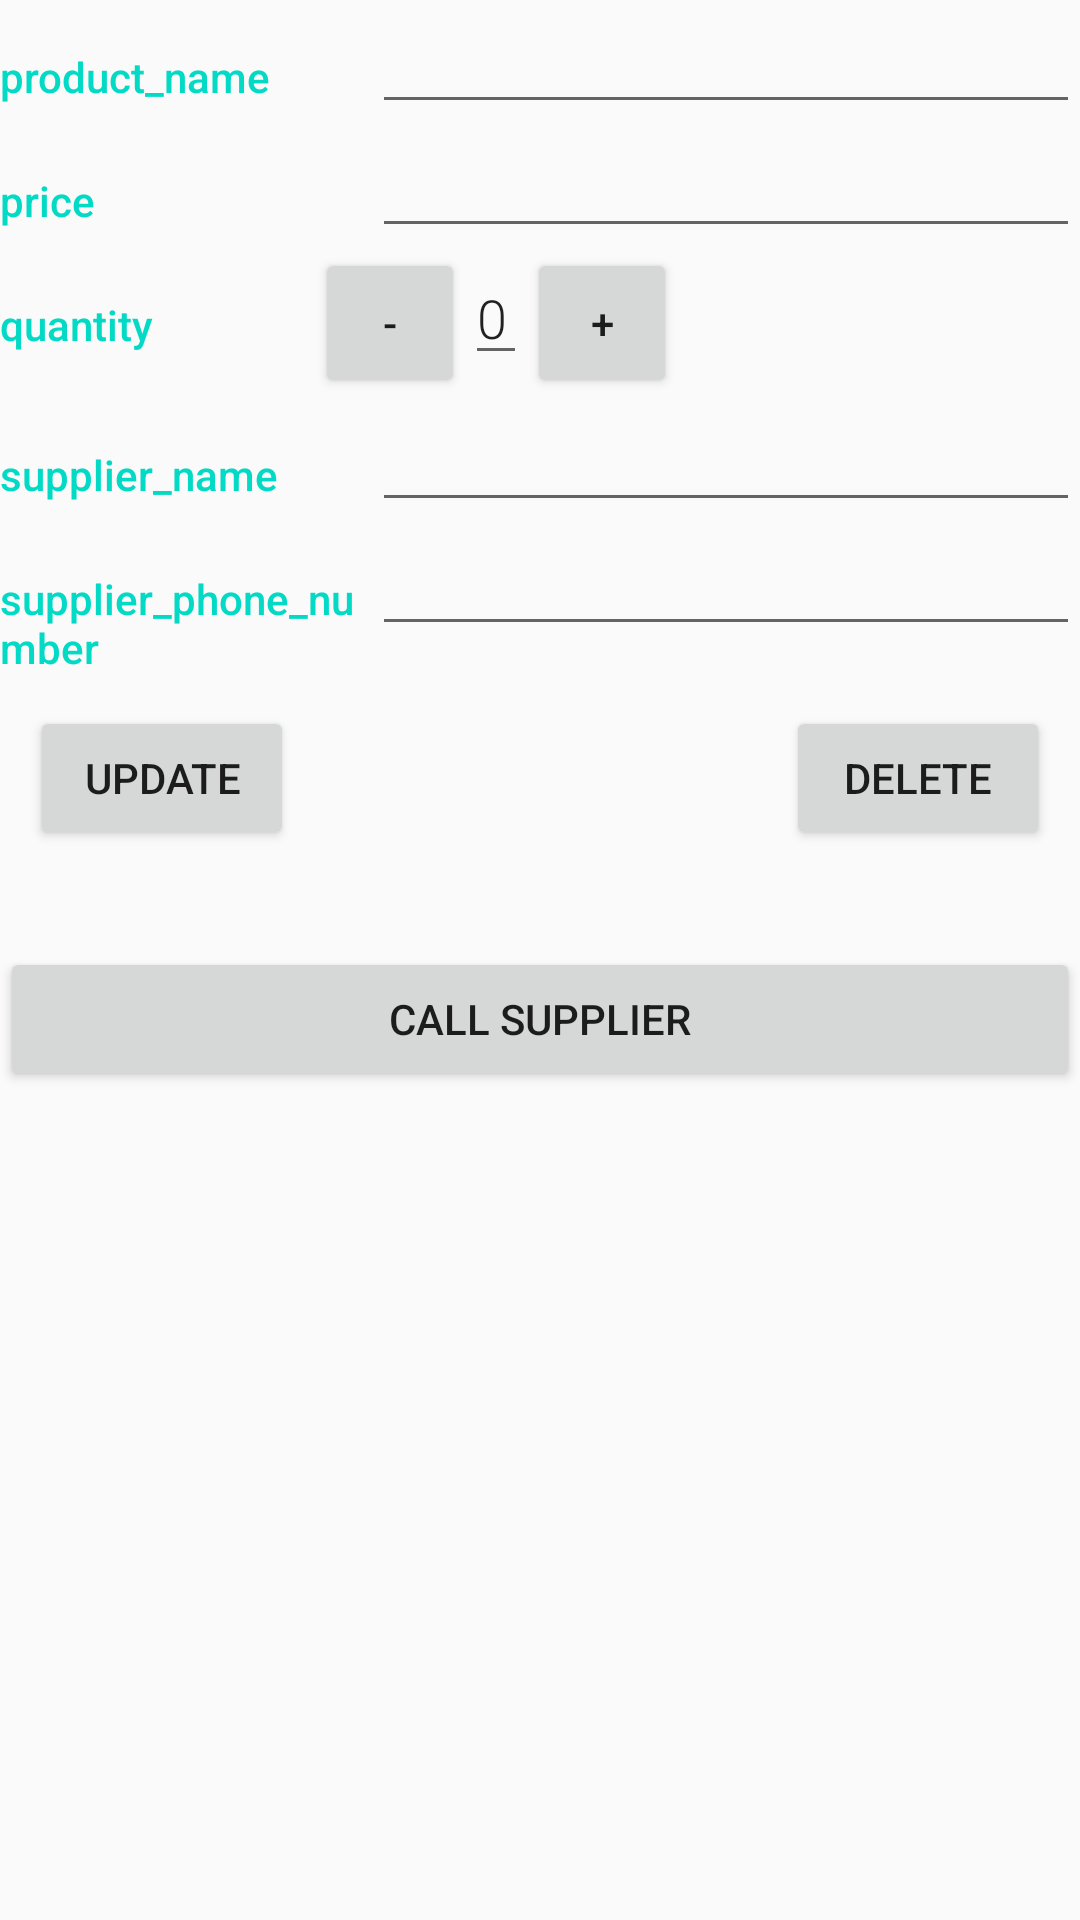

Produce the Android XML layout that renders to this screen, including the resource entries it uses.
<!-- AndroidManifest.xml: application theme AppTheme -->
<!-- res/layout/activity_update.xml -->
<?xml version="1.0" encoding="utf-8"?>
<LinearLayout xmlns:android="http://schemas.android.com/apk/res/android"
    xmlns:app="http://schemas.android.com/apk/res-auto"
    xmlns:tools="http://schemas.android.com/tools"
    android:layout_width="match_parent"
    android:layout_height="match_parent"
    android:orientation="vertical"
    tools:context=".UpdateActivity">

    
    <LinearLayout
        android:layout_width="match_parent"
        android:layout_height="wrap_content"
        android:orientation="horizontal">

        
        <TextView
            android:text="product_name"
            style="@style/CategoryStyle" />

        
        <LinearLayout
            android:layout_height="wrap_content"
            android:layout_width="0dp"
            android:layout_weight="2"
            android:paddingLeft="4dp"
            android:orientation="vertical">

            
            <EditText
                android:id="@+id/edit_product_name"
                android:inputType="text"
                style="@style/EditorFieldStyle" />

        </LinearLayout>
    </LinearLayout>

    <LinearLayout
        android:layout_width="match_parent"
        android:layout_height="wrap_content"
        android:orientation="horizontal">

        
        <TextView
            android:text="price"
            style="@style/CategoryStyle" />

        
        <LinearLayout
            android:layout_height="wrap_content"
            android:layout_width="0dp"
            android:layout_weight="2"
            android:paddingLeft="4dp"
            android:orientation="vertical">

            
            <EditText
                android:id="@+id/edit_price"
                android:inputType="numberDecimal"
                style="@style/EditorFieldStyle" />

        </LinearLayout>
    </LinearLayout>

    <LinearLayout
        android:layout_width="wrap_content"
        android:layout_height="wrap_content"
        android:orientation="horizontal">

        
        <TextView
            android:text="quantity"
            style="@style/CategoryStyle" />

        
        <LinearLayout
            android:layout_height="wrap_content"
            android:layout_width="wrap_content"
            android:layout_marginLeft="50dp"
            android:paddingLeft="4dp"
            android:orientation="horizontal">

            
            <Button
                android:id="@+id/minimum_button"
                android:layout_width="50dp"
                android:layout_height="50dp"
                android:text="-"/>
            <EditText
                android:id="@+id/edit_quantity"
                android:inputType="number"
                android:text="0"
                style="@style/EditorFieldStyle" />
            <Button
                android:id="@+id/plus_button"
                android:layout_width="50dp"
                android:layout_height="50dp"
                android:text="+"/>

        </LinearLayout>
    </LinearLayout>

    <LinearLayout
        android:layout_width="match_parent"
        android:layout_height="wrap_content"
        android:orientation="horizontal">

        
        <TextView
            android:text="supplier_name"
            style="@style/CategoryStyle" />

        
        <LinearLayout
            android:layout_height="wrap_content"
            android:layout_width="0dp"
            android:layout_weight="2"
            android:paddingLeft="4dp"
            android:orientation="vertical">

            
            <EditText
                android:id="@+id/edit_supplier_name"
                android:inputType="text"
                style="@style/EditorFieldStyle" />

        </LinearLayout>
    </LinearLayout>

    <LinearLayout
        android:layout_width="match_parent"
        android:layout_height="wrap_content"
        android:orientation="horizontal">

        
        <TextView
            android:text="supplier_phone_number"
            style="@style/CategoryStyle" />

        
        <LinearLayout
            android:layout_height="wrap_content"
            android:layout_width="0dp"
            android:layout_weight="2"
            android:paddingLeft="4dp"
            android:orientation="vertical">

            
            <EditText
                android:id="@+id/edit_supplier_phone_number"
                android:inputType="phone"
                style="@style/EditorFieldStyle" />

        </LinearLayout>
    </LinearLayout>
    <RelativeLayout
        android:layout_width="wrap_content"
        android:layout_height="wrap_content"
        android:layout_marginTop="10dp">

        <Button
            android:id="@+id/update_button"
            android:layout_width="wrap_content"
            android:layout_height="wrap_content"
            android:layout_alignParentLeft="true"
            android:layout_marginLeft="10dp"
            android:layout_marginBottom="10dp"
            android:text="update"
            />

        <Button
            android:id="@+id/delete_button"
            android:layout_width="wrap_content"
            android:layout_height="wrap_content"
            android:layout_alignParentRight="true"
            android:layout_marginRight="10dp"
            android:layout_marginBottom="10dp"
            android:text="delete"
            android:visibility="visible"/>

        <LinearLayout
            android:id="@+id/secure_delete"
            android:layout_width="wrap_content"
            android:layout_height="wrap_content"
            android:visibility="invisible"
            android:orientation="vertical"
            android:layout_alignParentRight="true">
            <TextView
                android:layout_width="wrap_content"
                android:layout_height="wrap_content"
                android:textColor="#000000"
                android:textSize="24sp"
                android:text="Are you sure?"/>
            <LinearLayout
                android:layout_width="wrap_content"
                android:layout_height="wrap_content">
                <Button
                    android:id="@+id/yes_button"
                    android:layout_width="wrap_content"
                    android:layout_height="wrap_content"
                    android:text="YES"/>
                <Button
                    android:id="@+id/no_button"
                    android:layout_width="wrap_content"
                    android:layout_height="wrap_content"
                    android:text="NO"/>
            </LinearLayout>

        </LinearLayout>
    </RelativeLayout>
    <Button
        android:id="@+id/call_supplier"
        android:layout_width="match_parent"
        android:layout_height="wrap_content"
        android:text="CALL SUPPLIER"/>
</LinearLayout>
<!-- resources referenced by this layout -->
<resources>
  <style name="CategoryStyle">
          <item name="android:layout_height">wrap_content</item>
          <item name="android:layout_width">0dp</item>
          <item name="android:layout_weight">1</item>
          <item name="android:paddingTop">16dp</item>
          <item name="android:textColor">@color/colorAccent</item>
          <item name="android:fontFamily">sans-serif-medium</item>
          <item name="android:textAppearance">?android:textAppearanceSmall</item>
      </style>
  <style name="EditorFieldStyle">
          <item name="android:layout_height">wrap_content</item>
          <item name="android:layout_width">match_parent</item>
          <item name="android:fontFamily">sans-serif-light</item>
          <item name="android:textAppearance">?android:textAppearanceMedium</item>
      </style>
  <style name="AppTheme" parent="Theme.AppCompat.Light.DarkActionBar">
          
          <item name="colorPrimary">@color/colorPrimary</item>
          <item name="colorPrimaryDark">@color/colorPrimaryDark</item>
          <item name="colorAccent">@color/colorAccent</item>
      </style>
  <!-- not gathered from this repository: default colours our renderer supplied (Android Studio template values) -->
  <color name="colorPrimary">#FF6200EE</color>
  <color name="colorPrimaryDark">#FF3700B3</color>
  <color name="colorAccent">#FF03DAC5</color>
</resources>
